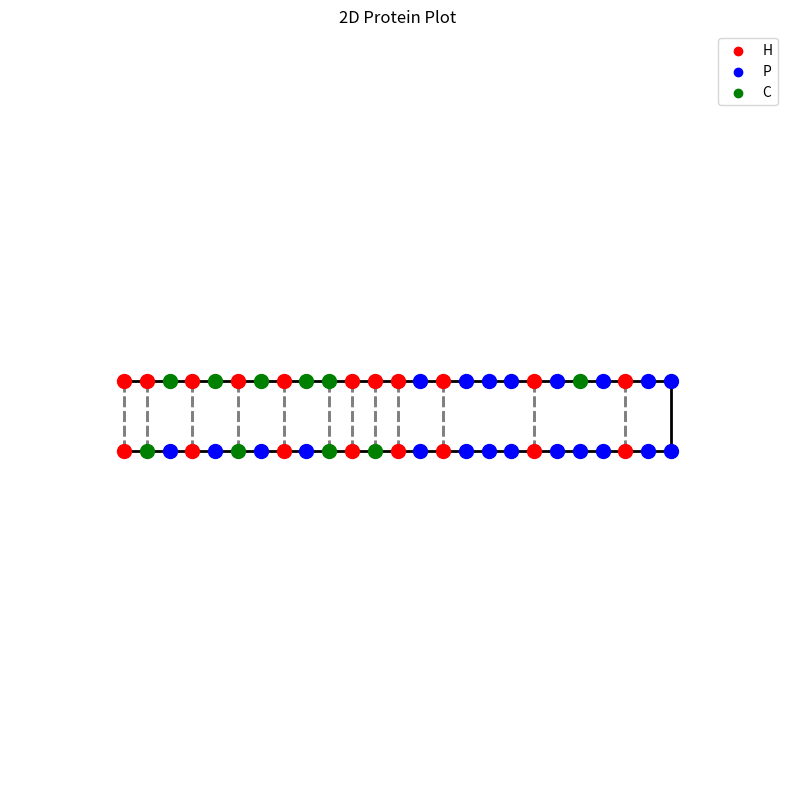

Generate this figure with matplotlib:
import csv
import matplotlib.pyplot as plt
import numpy as np

class Protein():
    def __init__(self, protein_sequence, function):
        self.protein_sequence = protein_sequence
        self._add_folding_structure(function)

    def _add_folding_structure(self, function):
        self.amino_direction = function(self.protein_sequence)

        self.structure = Grid(self.protein_sequence, self.amino_direction).get_structure()
        self.protein_rating = Rating(self.protein_sequence, self.structure)

    def output_csv(self):
        with open('output.csv', 'w', newline = '') as csvfile:
            writer = csv.writer(csvfile)
            writer.writerow(['amino', 'fold'])
            for amino, direction in zip(self.protein_sequence, self.amino_direction):
                writer.writerow([amino, direction])
            writer.writerow(['score', self.protein_rating.score])

class Grid():
    def __init__(self, protein_sequence, amino_direction):
        self.structure = {}
        self._create_structure(protein_sequence, amino_direction)

    def _create_structure(self, protein_sequence, amino_direction):
        self.x_coord = 0 
        self.y_coord = 0

        for i in range(len(protein_sequence)):
            self.structure[(self.x_coord, self.y_coord)] = (protein_sequence[i], i)
            self._update_position(amino_direction[i])

    def _update_position(self, direction):
        if direction == 1:
            self.x_coord += 1
        elif direction == -1:
            self.x_coord -= 1
        elif direction == 2:
            self.y_coord += 1
        elif direction == -2:
            self.y_coord -= 1

    def get_structure(self):
        return self.structure

class Rating():
    """A class to represent the rating of a protein structure based on its sequence and structure."""

    def __init__(self, protein_sequence, structure: dict[tuple[int, int], tuple[str, int]]) -> None:
        self.protein_sequence: str = protein_sequence
        self.structure: dict[tuple[int, int], tuple[str, int]] = structure
        self.score: int = 0
        
        self._count_adjacent()

    def _count_adjacent(self) -> None:
        """Calculates the strength of the protein based on adjacent amino acids."""
        # Mapping for all neighbouring points
        direction_map = {(1, 0), (-1, 0), (0, 1), (0, -1)}
        print(self.structure)
        for x_current, y_current in self.structure:

            amino_1 = self.structure[(x_current, y_current)][0]
            # Check for non polar amino acid
            if amino_1 != 'P':
                # Find neighbouring coordinates
                for (dx, dy) in direction_map:
                    x_next = x_current + dx
                    y_next = y_current + dy

                    # Check for valid and non sequential points
                    if (x_next, y_next) in self.structure and not self._check_sequential(x_current, y_current, x_next, y_next):
                        amino_2 = self.structure[(x_next, y_next)][0]

                        self.score += self._check_pair(amino_1, amino_2)

        # Prevent double counting
        self.score = self.score // 2
    
    def _check_sequential(self, x_old: int, y_old: int, x_new: int, y_new: int) -> bool:
        """
        Checks if two amino acids are in a sequential order. 
        Returns True if sequential, False otherwise.
        """        
        i = self.structure[(x_old, y_old)][1]
        return self.structure[(x_new, y_new)][1] in [(i - 1), (i + 1)]

    def _check_pair(self, amino_1: str, amino_2: str) -> int:
        """Checks the pair for possible connections and returns the strength of connection."""
        if (amino_1 == 'H' and amino_2 in ['H', 'C']) or (amino_1 == 'C' and amino_2 == 'H'):
            return -1
        elif amino_1 == 'C' and amino_2 == 'C':
            return -5
        else:
            return 0

    def get_rating(self) -> int:
        """Prints rating and returns rating"""        
        print(self.score)
        return self.score

class Plot():
    def __init__(self, protein: Protein):
        self.protein_sequence = protein.protein_sequence
        self.structure = protein.structure
    
    def plot_structure(self):
        plt.figure(figsize = (10, 10))

        color_map = {'H' : 'red', 'P' : 'blue', 'C' : 'green'}

        x_coords = [p[0] for p in self.structure]
        y_coords = [p[1] for p in self.structure]

        x_min, x_max = min(x_coords), max(x_coords)
        y_min, y_max = min(y_coords), max(y_coords)

        # Set limits and distance between amino acids
        plt.xlim(x_min + 5, x_max + 5)
        plt.ylim(y_min + 5, y_max + 5)
        plt.xticks(np.arange(x_min - 5, x_max + 5, 1))
        plt.yticks(np.arange(y_min - 5, y_max + 5, 1))

        # Plot amino acids as dots
        for i, (x, y) in enumerate(self.structure):
            amino_type = self.protein_sequence[i]
            plt.scatter(x, y, color = color_map[amino_type], s = 100, zorder = 3)

        # Plot sequential connections
        self._plot_sequential_connections()

        # Plot polar bonds
        self._plot_polar_connections()
            
        # Dummy plot for legend
        for amino_type, colour in color_map.items():
           plt.scatter([], [], color=colour, label = amino_type)

        plt.title('2D Protein Plot')
        plt.legend(loc = 'best')
        plt.axis('off')
        plt.show()

    def _plot_sequential_connections(self):
        x_prev, y_prev = 0, 0 
        for i, (x, y) in enumerate(self.structure):
            if i == 0:
                x_prev, y_prev = x, y
            else:
                plt.plot([x_prev, x], [y_prev, y], color = 'black', linestyle ='-', linewidth = 2, zorder= 2)
                x_prev, y_prev = x, y
    
    def _plot_polar_connections(self):
         for self.x_polar, self.y_polar in self.structure:
            if (self.structure[self.x_polar, self.y_polar][0] != 'P'):
                if (self.x_polar - 1, self.y_polar) in self.structure:
                    if self._check_neighbour(-1):
                        plt.plot([self.x_polar, self.x_polar - 1], [self.y_polar, self.y_polar], color = 'grey', linestyle = '--', linewidth = 2, zorder = 1)
                if (self.x_polar + 1, self.y_polar) in self.structure:        
                    if self._check_neighbour(1):
                        plt.plot([self.x_polar, self.x_polar + 1], [self.y_polar, self.y_polar], color = 'grey', linestyle = '--', linewidth = 2, zorder = 1)
                if (self.x_polar, self.y_polar - 1) in self.structure:        
                    if self._check_neighbour(-2):
                        plt.plot([self.x_polar, self.x_polar], [self.y_polar, self.y_polar - 1], color = 'grey', linestyle = '--', linewidth = 2, zorder = 1)
                if (self.x_polar, self.y_polar + 1) in self.structure:        
                    if self._check_neighbour(2):
                        plt.plot([self.x_polar, self.x_polar], [self.y_polar, self.y_polar + 1], color = 'grey', linestyle = '--', linewidth = 2, zorder = 1)
    
    def _check_neighbour(self, direction):
        if direction == -1 and not self._check_sequential(self.x_polar - 1, self.y_polar):
            dx, dy = -1, 0
        elif direction == 1 and not self._check_sequential(self.x_polar + 1, self.y_polar):
            dx, dy = 1, 0
        elif direction == -2 and not self._check_sequential(self.x_polar, self.y_polar - 1):
            dx, dy = 0, -1
        elif direction == 2 and not self._check_sequential(self.x_polar, self.y_polar + 1):
            dx, dy = 0, 1
        else:
            return False
        
        amino_1 = self.structure[self.x_polar, self.y_polar][0]
        amino_2 = self.structure[self.x_polar + dx, self.y_polar + dy][0]
        return self._check_pair(amino_1, amino_2)

    def _check_sequential(self, x, y):
        i = self.structure[(self.x_polar, self.y_polar)][1]
        return self.structure[(x, y)][1] in [(i - 1), (i + 1)]

    def _check_pair(self, amino_1, amino_2):
        if (amino_1 == 'H' and amino_2 in ['H', 'C']) or (amino_1 == 'C' and amino_2 == 'H'):
            return True
        elif amino_1 == 'C' and amino_2 == 'C':
            return True

def two_strings_fold(protein_sequence):
    sequence_list = []
    protein_length = len(protein_sequence)
    for i in range(protein_length):
        if i < (protein_length // 2 - 1):
            sequence_list.append(1)
        elif i == (protein_length // 2 - 1):
            sequence_list.append(2)
        elif i == (protein_length - 1):
            sequence_list.append(0)
        else:
            sequence_list.append(-1)
    return sequence_list

# def main(protein_sequence, function):
    # protein = Protein(protein_sequence)
    # protein.add_folding_structure(function)
    # protein.protein_grid.get_grid()
    # protein.protein_rating.get_rating()
    # protein.output_csv()

if __name__ == "__main__":
    protein_sequence = "HCPHPCPHPCHCHPHPPPHPPPHPPPPHPCPHPPPHPHHHCCHCHCHCHH"
    # main(protein_sequence, two_strings_fold)
    protein = Protein(protein_sequence, two_strings_fold)
    protein.protein_rating.get_rating()
    plot = Plot(protein)
    plot.plot_structure()
